Image classification data set "annotations_cls" (kailhashed/Violence_detection on GitHub). Class labels (2): violent, non-violent.

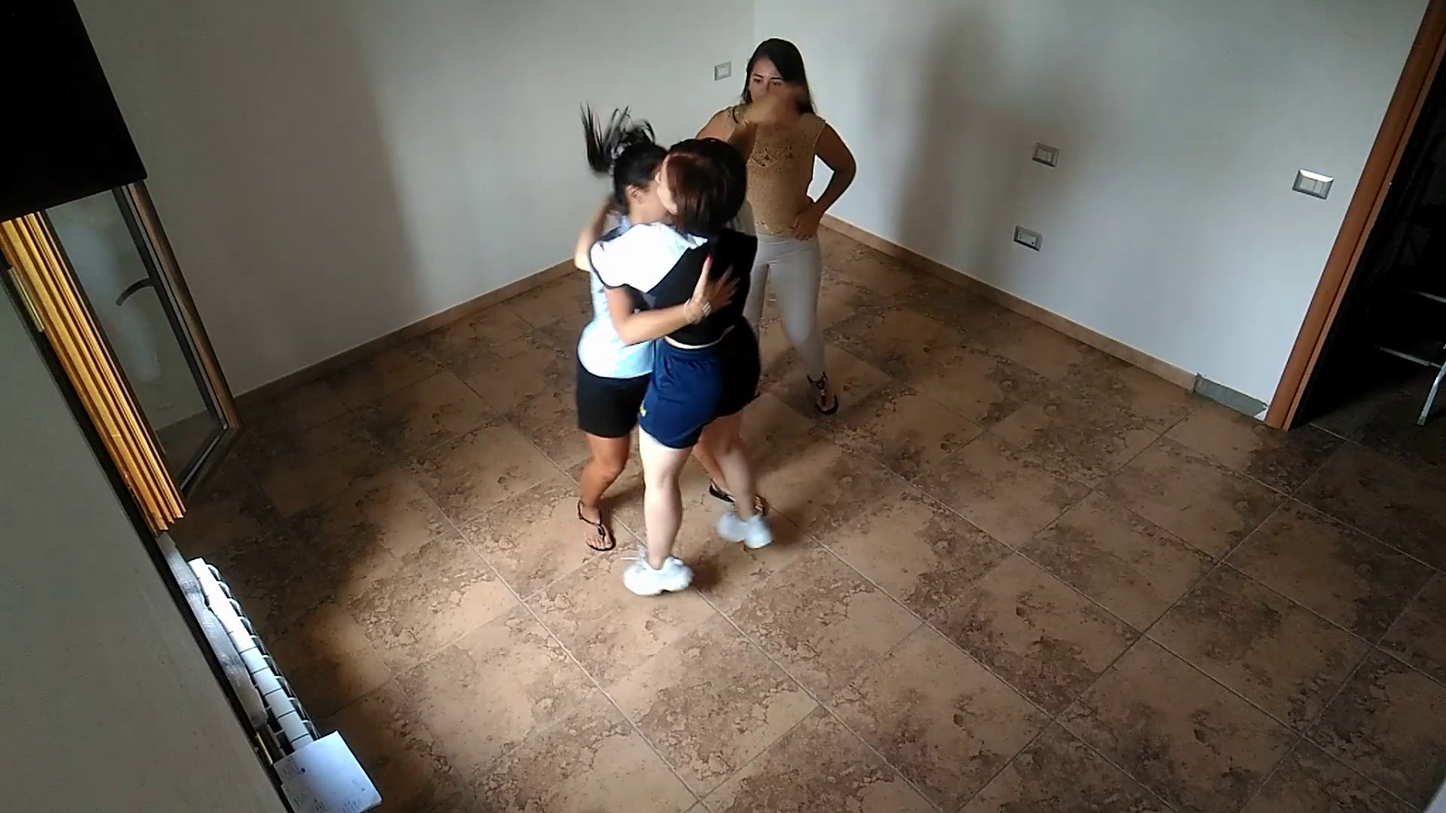
Label: non-violent

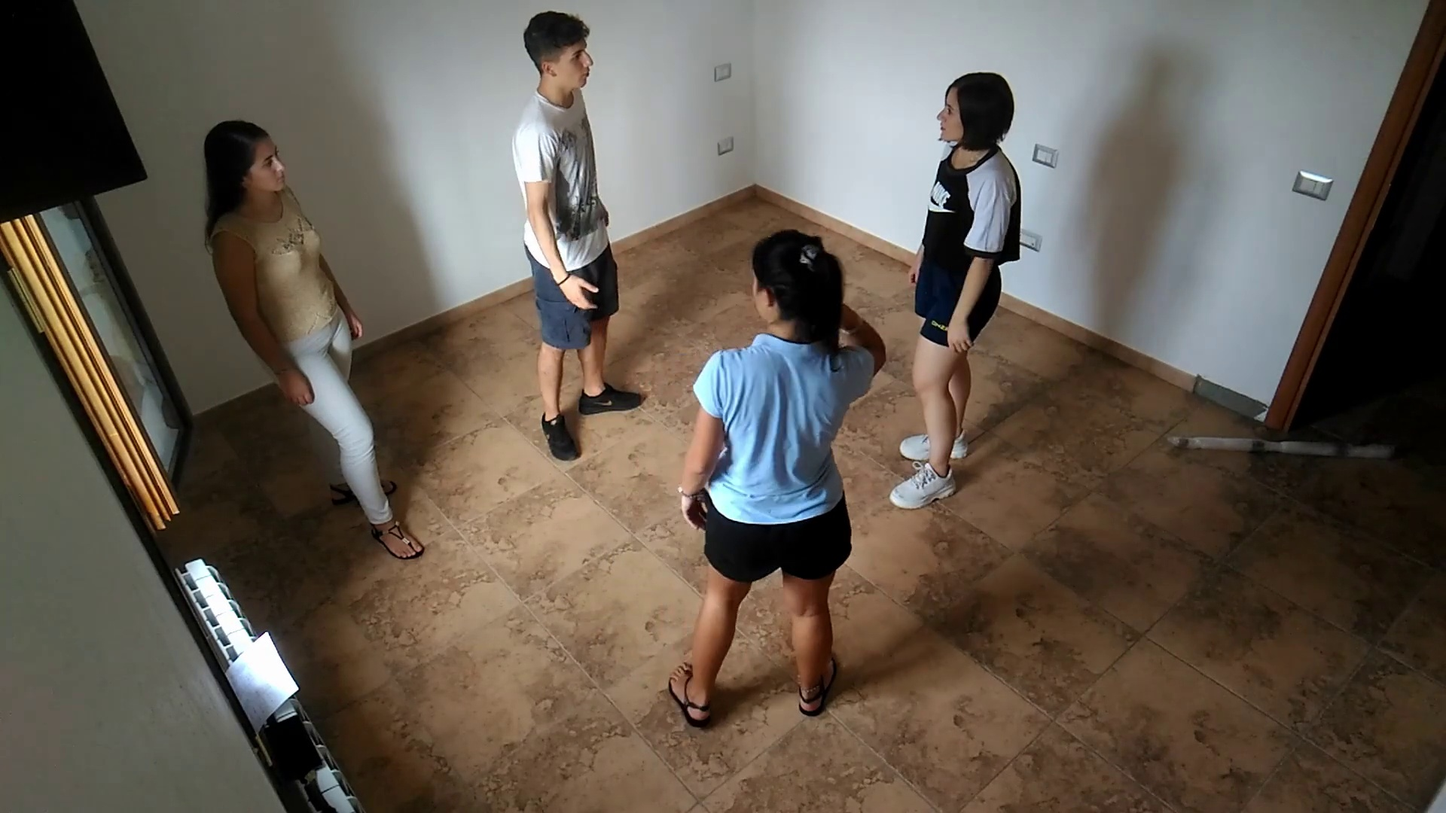
Label: violent

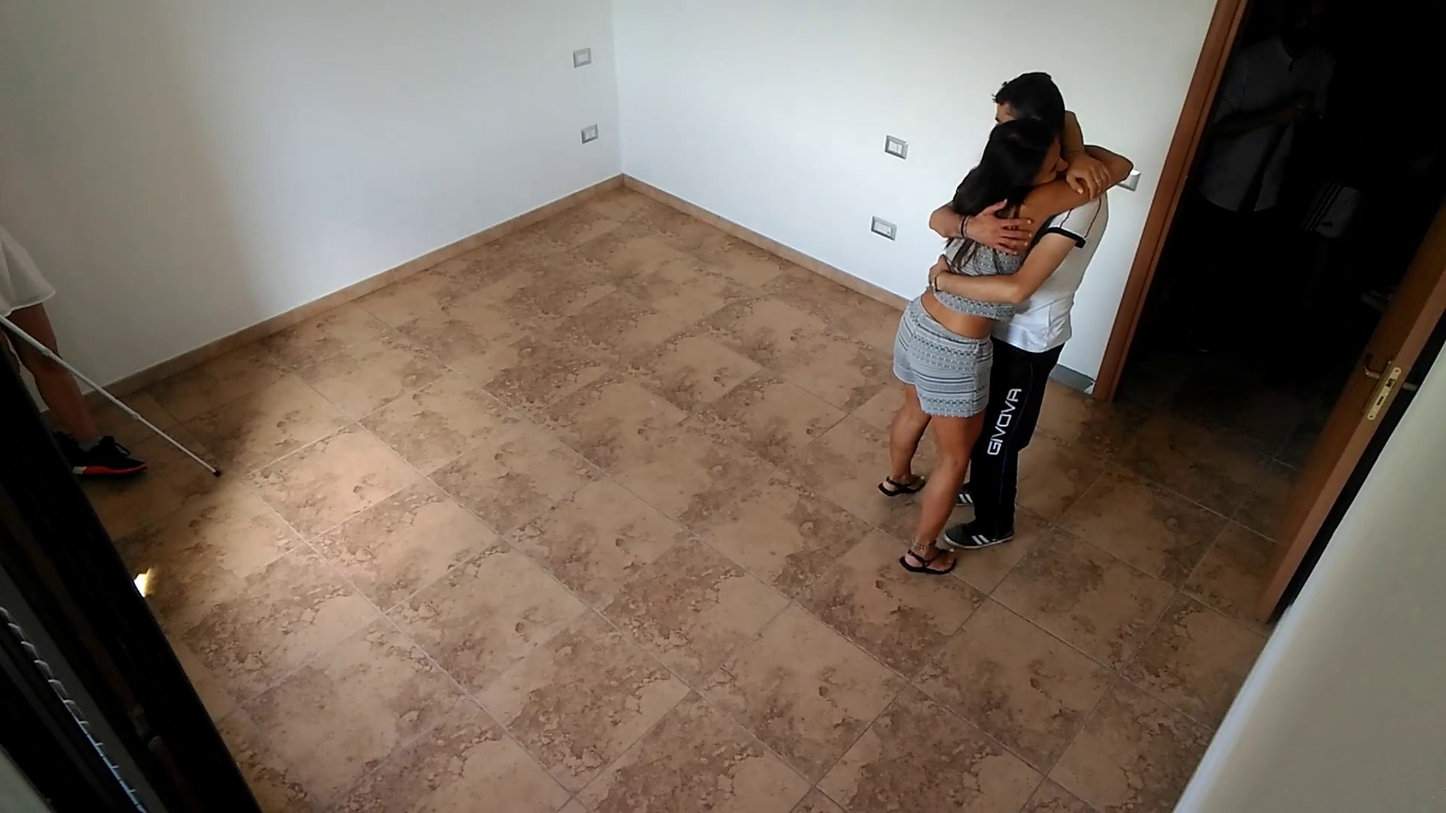
Label: non-violent

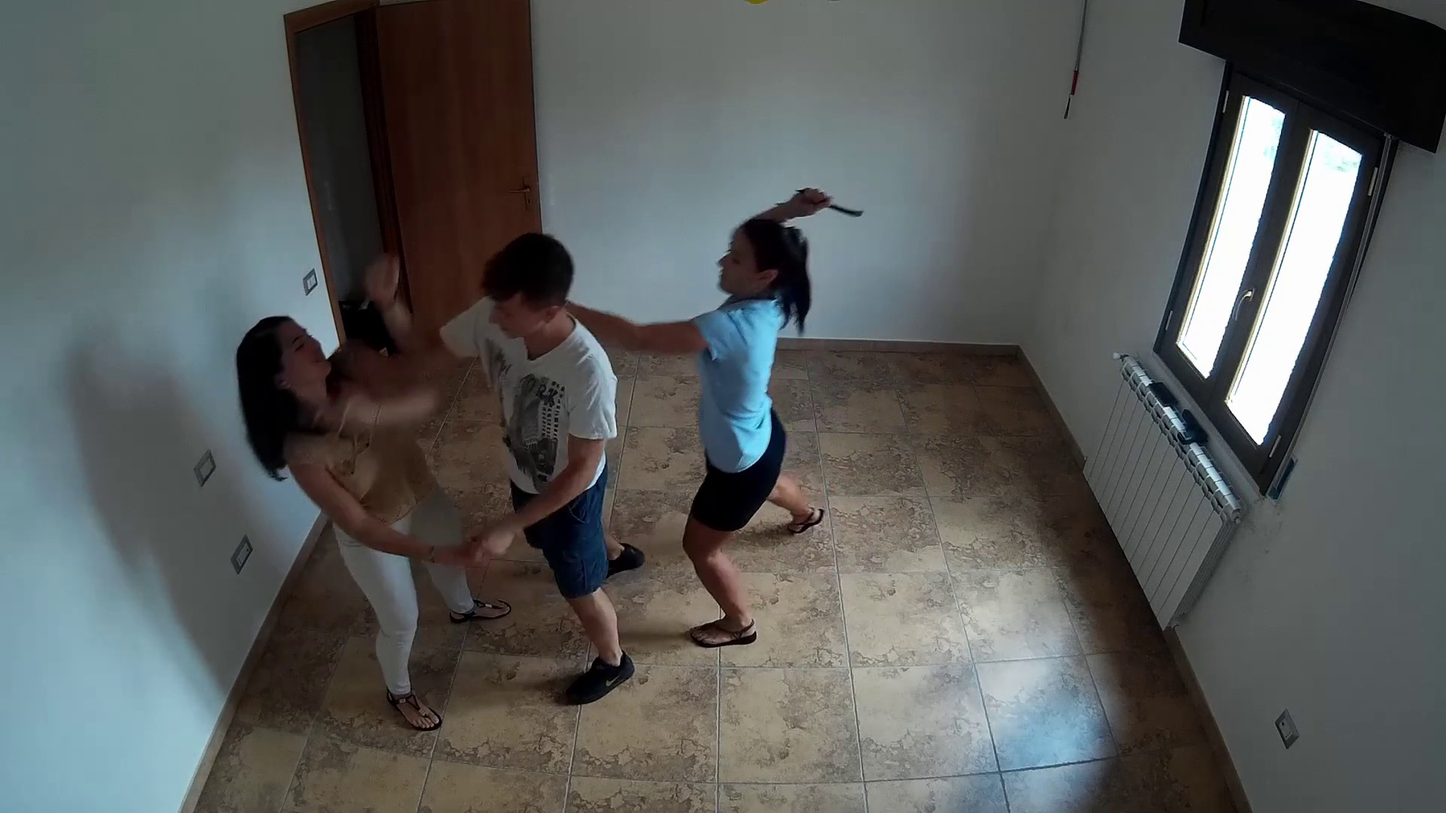
Label: violent

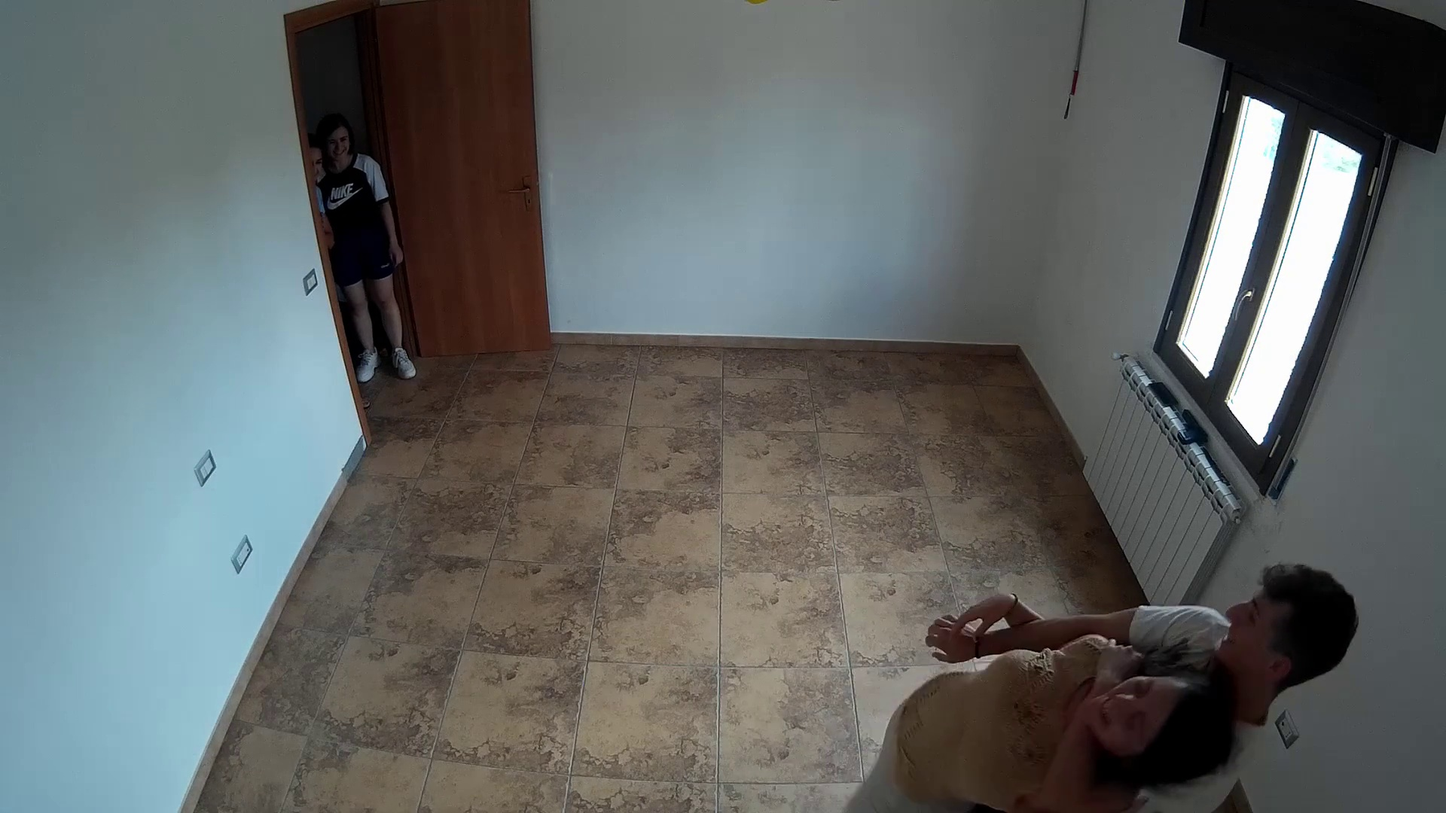
Label: violent

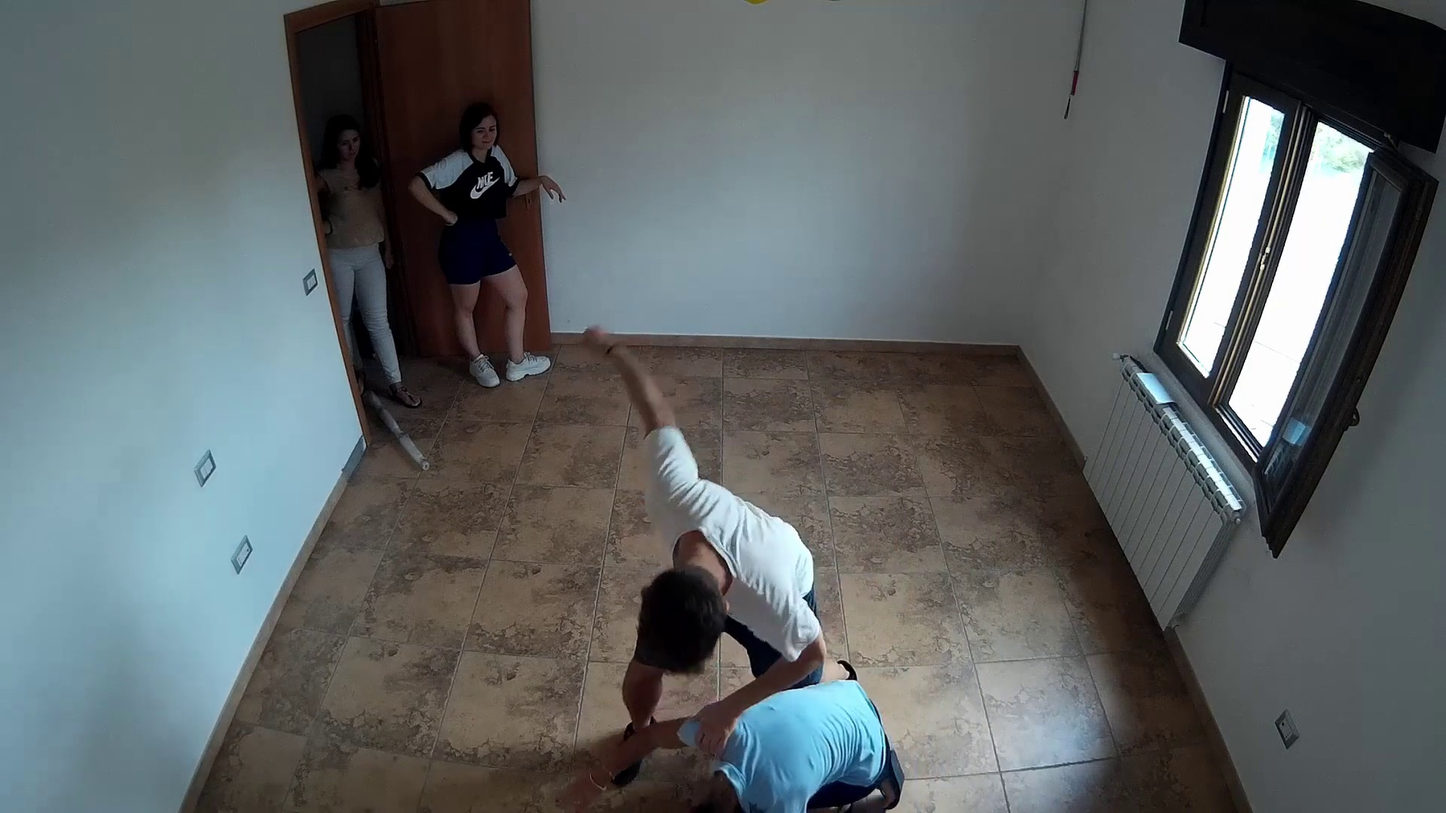
Label: violent
